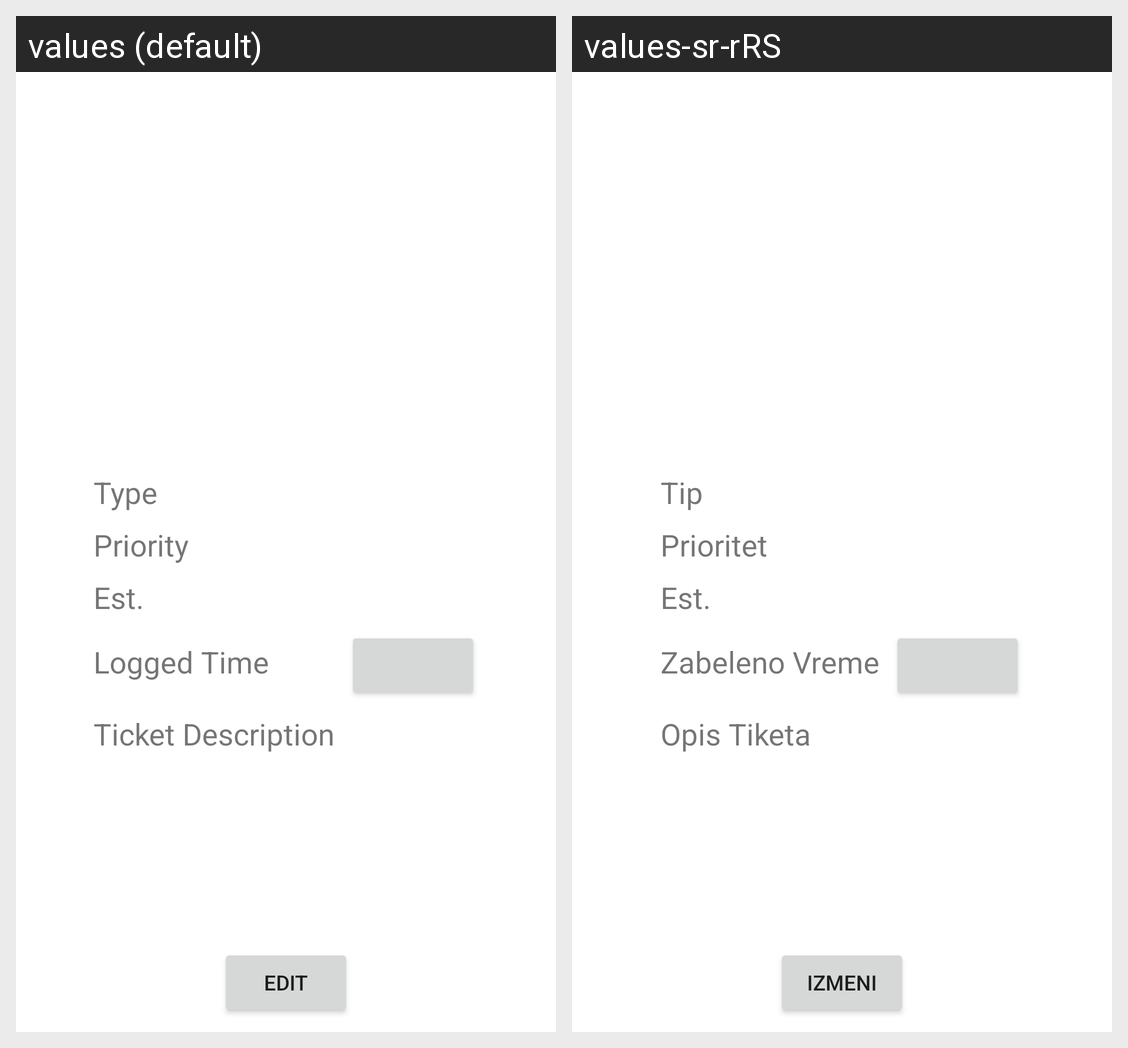

Locale-by-locale string values for the Android screen shown in this grid:
Android screen res/layout/fragment_ticket_details.xml rendered under 2 locales, left to right: values (default), values-sr-rRS. Device: Nexus 5 (rendered at 1080×1920; each locale shown at half size, 540×960, under a caption strip naming it); theme Theme.Vuk_vukovic_rn9420.
Strings drawn on this screen, with the default value and each locale's value (text and hints the layout hard-codes, and strings that could not be matched under every locale, appear in the picture but are not listed):

type
  values: Type
  values-sr-rRS: Tip

priority
  values: Priority
  values-sr-rRS: Prioritet

ticket_est
  values: Est.
  values-sr-rRS: Est.

logged_time
  values: Logged Time
  values-sr-rRS: Zabeleno Vreme

ticket_desc
  values: Ticket Description
  values-sr-rRS: Opis Tiketa

edit
  values: Edit
  values-sr-rRS: Izmeni
